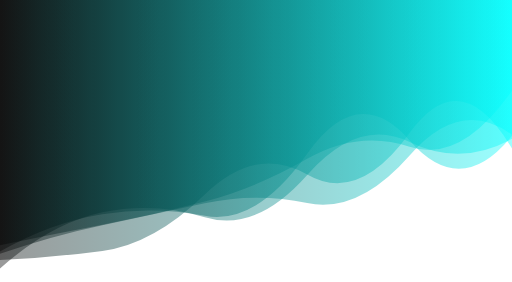
t = 0.00 s
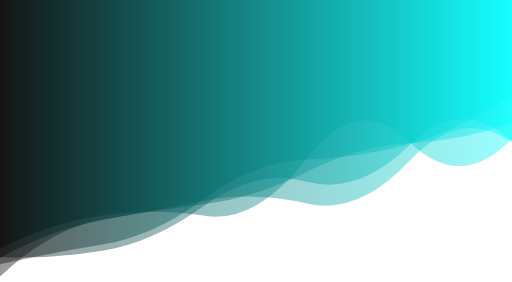
t = 1.67 s
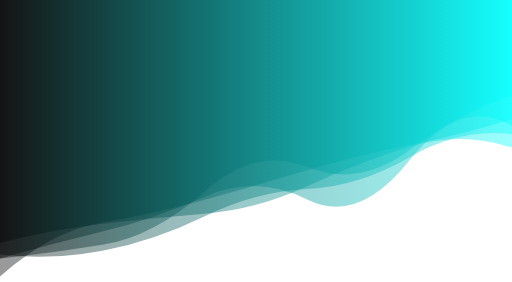
t = 3.33 s
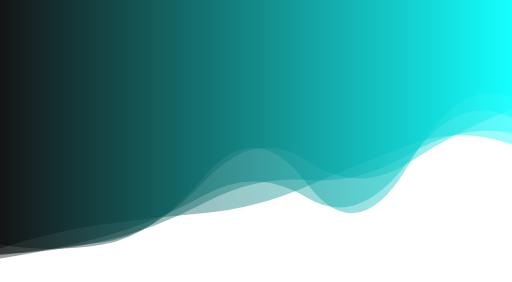
t = 5.00 s
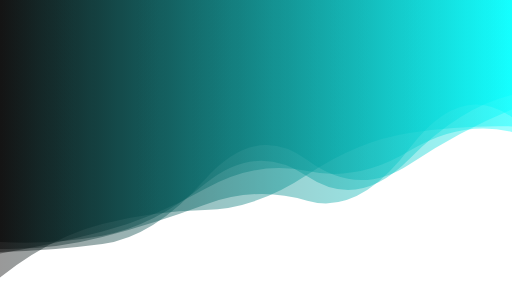
t = 6.67 s
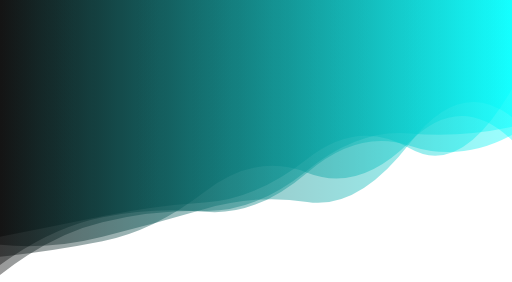
t = 8.34 s

The animated SVG that drew these frames (rendered in a browser with its animation timeline set to each time). Animation: 5 SMIL elements (animate=5); one cycle of 10.00 s, repeats indefinitely.



<svg xmlns="http://www.w3.org/2000/svg" xmlns:xlink="http://www.w3.org/1999/xlink" style="margin:auto;background:#ffffff;display:cover;z-index:1;position:relative" width="100%" height="100%" preserveAspectRatio="none" viewBox="0 0 1512 834">
<g transform="translate(756,417) scale(1,1) translate(-756,-417)"><linearGradient id="lg-0.9631148660764264" x1="0" x2="1" y1="0" y2="0">
  <stop stop-color="rgba(NaN, NaN, NaN, 0)" offset="0"></stop>
  <stop stop-color="#00ffff" offset="1"></stop>
</linearGradient><path d="" fill="url(#lg-0.9631148660764264)" opacity="0.4">
  <animate attributeName="d" dur="10s" repeatCount="indefinite" keyTimes="0;0.333;0.667;1" calcMode="spline" keySplines="0.5 0 0.5 1;0.5 0 0.5 1;0.5 0 0.5 1" begin="0s" values="M0 0L 0 769.0067575201988Q 151.2 762.1447814322754  302.4 741.985906242792T 604.8 575.0419975510458T 907.2 516.0037523644759T 1209.6 393.5237888232283T 1512 439.38870036087457L 1512 0 Z;M0 0L 0 752.6493899688141Q 151.2 770.5698252456093  302.4 741.797513587724T 604.8 639.3941887437986T 907.2 558.7933595478496T 1209.6 464.8217612728385T 1512 396.8783886726179L 1512 0 Z;M0 0L 0 749.4391267628772Q 151.2 724.557835576517  302.4 684.9645607082189T 604.8 559.2216923573382T 907.2 505.77988025355535T 1209.6 446.20061805861457T 1512 390.05839254421664L 1512 0 Z;M0 0L 0 769.0067575201988Q 151.2 762.1447814322754  302.4 741.985906242792T 604.8 575.0419975510458T 907.2 516.0037523644759T 1209.6 393.5237888232283T 1512 439.38870036087457L 1512 0 Z"></animate>
</path><path d="" fill="url(#lg-0.9631148660764264)" opacity="0.4">
  <animate attributeName="d" dur="10s" repeatCount="indefinite" keyTimes="0;0.333;0.667;1" calcMode="spline" keySplines="0.5 0 0.5 1;0.5 0 0.5 1;0.5 0 0.5 1" begin="-2s" values="M0 0L 0 723.47377997086Q 151.2 739.9313237834939  302.4 701.0882530796471T 604.8 618.1147600646453T 907.2 597.1627021120885T 1209.6 423.3345403724428T 1512 345.3280109838059L 1512 0 Z;M0 0L 0 762.561625125704Q 151.2 679.1983020013276  302.4 650.1176291776137T 604.8 593.9317837024341T 907.2 602.0070142999754T 1209.6 475.81274767428897T 1512 422.5140243776647L 1512 0 Z;M0 0L 0 765.4411408383506Q 151.2 740.6709969023445  302.4 700.5383999919295T 604.8 576.0673141668192T 907.2 584.7706766132131T 1209.6 473.01244102468297T 1512 350.08018069840045L 1512 0 Z;M0 0L 0 723.47377997086Q 151.2 739.9313237834939  302.4 701.0882530796471T 604.8 618.1147600646453T 907.2 597.1627021120885T 1209.6 423.3345403724428T 1512 345.3280109838059L 1512 0 Z"></animate>
</path><path d="" fill="url(#lg-0.9631148660764264)" opacity="0.4">
  <animate attributeName="d" dur="10s" repeatCount="indefinite" keyTimes="0;0.333;0.667;1" calcMode="spline" keySplines="0.5 0 0.5 1;0.5 0 0.5 1;0.5 0 0.5 1" begin="-4s" values="M0 0L 0 741.8082380925204Q 151.2 747.5122923737624  302.4 728.2027962993388T 604.8 523.4602419734955T 907.2 470.2559911936803T 1209.6 490.027119857296T 1512 317.29787539951224L 1512 0 Z;M0 0L 0 791.8353175190782Q 151.2 658.921739177625  302.4 626.3017074193426T 604.8 645.4791308936376T 907.2 518.1410078057345T 1209.6 419.70568063109147T 1512 414.49664620062714L 1512 0 Z;M0 0L 0 822.694790529053Q 151.2 679.2205956203788  302.4 653.6198388592425T 604.8 595.2719155567464T 907.2 505.79349416490896T 1209.6 424.6210449581095T 1512 354.35135355699305L 1512 0 Z;M0 0L 0 741.8082380925204Q 151.2 747.5122923737624  302.4 728.2027962993388T 604.8 523.4602419734955T 907.2 470.2559911936803T 1209.6 490.027119857296T 1512 317.29787539951224L 1512 0 Z"></animate>
</path><path d="" fill="url(#lg-0.9631148660764264)" opacity="0.4">
  <animate attributeName="d" dur="10s" repeatCount="indefinite" keyTimes="0;0.333;0.667;1" calcMode="spline" keySplines="0.5 0 0.5 1;0.5 0 0.5 1;0.5 0 0.5 1" begin="-6s" values="M0 0L 0 717.06150951084Q 151.2 681.5536154129725  302.4 664.0452336732435T 604.8 631.4251639847151T 907.2 557.6336828582365T 1209.6 435.4356717368858T 1512 438.7560173989465L 1512 0 Z;M0 0L 0 828.0083481245904Q 151.2 700.7222849144343  302.4 662.0599004064561T 604.8 620.7118244872421T 907.2 514.1335687467679T 1209.6 390.1811730342902T 1512 369.46243217980896L 1512 0 Z;M0 0L 0 738.0333938505247Q 151.2 654.2948513153813  302.4 631.3533136631183T 604.8 639.5760585125672T 907.2 450.47018844390976T 1209.6 417.18403571364877T 1512 403.5353953192584L 1512 0 Z;M0 0L 0 717.06150951084Q 151.2 681.5536154129725  302.4 664.0452336732435T 604.8 631.4251639847151T 907.2 557.6336828582365T 1209.6 435.4356717368858T 1512 438.7560173989465L 1512 0 Z"></animate>
</path><path d="" fill="url(#lg-0.9631148660764264)" opacity="0.4">
  <animate attributeName="d" dur="10s" repeatCount="indefinite" keyTimes="0;0.333;0.667;1" calcMode="spline" keySplines="0.5 0 0.5 1;0.5 0 0.5 1;0.5 0 0.5 1" begin="-8s" values="M0 0L 0 782.7082933115128Q 151.2 748.840449077655  302.4 724.5099990493767T 604.8 586.8962096248291T 907.2 471.606513871904T 1209.6 425.7596465542127T 1512 280.2466110580307L 1512 0 Z;M0 0L 0 722.570716418804Q 151.2 749.355167359449  302.4 723.4404931670562T 604.8 519.2851207011058T 907.2 544.6230234945767T 1209.6 483.55268515511364T 1512 289.01781046180366L 1512 0 Z;M0 0L 0 700.1938190317073Q 151.2 669.2867654077595  302.4 638.3514213116839T 604.8 600.2066762380639T 907.2 468.97525585939275T 1209.6 437.77984563114404T 1512 262.94283553410867L 1512 0 Z;M0 0L 0 782.7082933115128Q 151.2 748.840449077655  302.4 724.5099990493767T 604.8 586.8962096248291T 907.2 471.606513871904T 1209.6 425.7596465542127T 1512 280.2466110580307L 1512 0 Z"></animate>
</path></g>
</svg>
